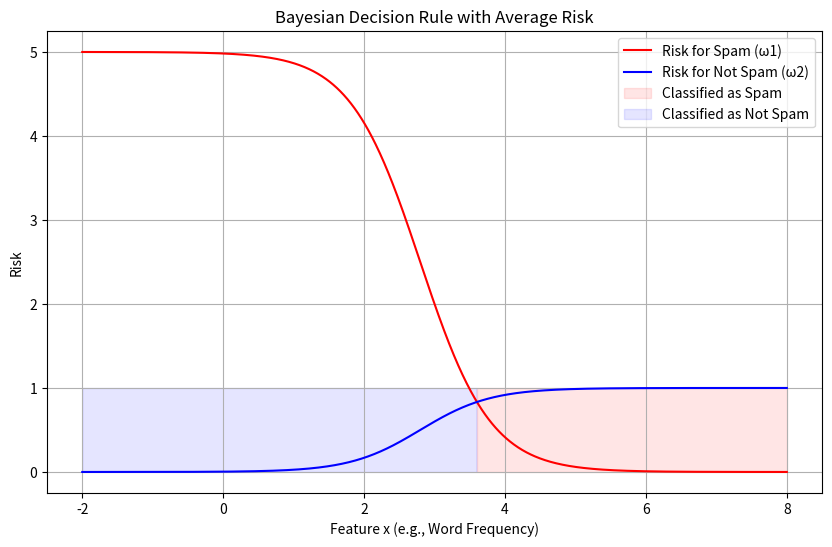

Here is the Python script that generated this plot:
"""
File Name: bayesian_decision_with_average_risk.py
[redacted]
Date: 2024-12-26
Version: 1.0

Description:
    This script implements the Bayesian decision rule with average risk minimization in a binary classification context.
    It models a situation where two classes (Spam and Not Spam) are classified based on a feature, such as word frequency,
    and considers the costs of misclassification (λ21 for classifying Spam as Not Spam and λ12 for classifying Not Spam as Spam).

    The script calculates the posterior probabilities of each class given the observed feature and computes the risks 
    associated with each class under different classification decisions. The decision rule aims to minimize the average risk
    by comparing the risks for both classes. The decision boundary is then plotted to visualize how the decision regions 
    change based on the costs and prior probabilities.

    The impact of the misclassification costs and priors is illustrated through plots, and the average risk is computed 
    using integration.

Key Components:
    - Likelihood Calculation: The likelihood of observing the feature given each class (Spam and Not Spam) is computed 
      using normal distributions.
    - Bayesian Update: Posterior probabilities are computed using Bayes' theorem based on the likelihoods and priors.
    - Risk Calculation: The risks associated with each class are calculated based on the misclassification costs.
    - Decision Rule: The decision rule selects the class that minimizes the expected risk, which is compared between 
      the two classes.
    - Visualization: The decision boundary is visualized by plotting the risk functions and the classified regions.
    - Average Risk: The script computes the average risk by integrating the minimum risk across the feature space.

Usage:
    - This script demonstrates the process of Bayesian decision-making with risk minimization in a binary classification problem.
    - It visualizes how the decision boundary and classification regions are influenced by misclassification costs and priors.

Dependencies:
    - numpy
    - matplotlib
    - scipy

Instructions:
    - Ensure that the required dependencies (NumPy, matplotlib, scipy) are installed in your Python environment.
    - Run the script to observe the decision boundary, risks, and average risk under the given conditions.
    - The script will output the average risk value and plot the decision boundary with labeled classification regions.

Notes:
    - The decision-making process is based on minimizing the expected risk, which is influenced by the priors and misclassification costs.
    - This script is useful for understanding how Bayesian decision theory can be applied in a classification context with risks involved.
"""

import numpy as np
import matplotlib.pyplot as plt
from scipy.stats import norm

# Parameters
mu1, sigma1 = 2, 1  # Class ω1 (Spam)
mu2, sigma2 = 4, 1  # Class ω2 (Not Spam)
P_w1, P_w2 = 0.4, 0.6  # Priors
lambda_21 = 5  # Cost of classifying Spam as Not Spam
lambda_12 = 1  # Cost of classifying Not Spam as Spam

# Step 1: Define the likelihoods
x = np.linspace(-2, 8, 1000)
p_x_w1 = norm.pdf(x, mu1, sigma1)  # p(x | ω1)
p_x_w2 = norm.pdf(x, mu2, sigma2)  # p(x | ω2)

# Step 2: Compute the posterior probabilities
p_x = p_x_w1 * P_w1 + p_x_w2 * P_w2  # Total evidence
P_w1_x = (p_x_w1 * P_w1) / p_x  # Posterior P(ω1 | x)
P_w2_x = (p_x_w2 * P_w2) / p_x  # Posterior P(ω2 | x)

# Step 3: Decision rule - Minimize Average Risk
# Compute the risk for each class
risk_w1 = lambda_21 * P_w1_x  # Risk for classifying as ω1
risk_w2 = lambda_12 * P_w2_x  # Risk for classifying as ω2

# Decision boundary: Compare risks
decision = np.where(risk_w1 < risk_w2, 1, 2)

# Step 4: Plot the results
plt.figure(figsize=(10, 6))
plt.plot(x, risk_w1, label="Risk for Spam (ω1)", color='red')
plt.plot(x, risk_w2, label="Risk for Not Spam (ω2)", color='blue')
plt.fill_between(x, 0, 1, where=decision == 1, color='red', alpha=0.1, label="Classified as Spam")
plt.fill_between(x, 0, 1, where=decision == 2, color='blue', alpha=0.1, label="Classified as Not Spam")
plt.title("Bayesian Decision Rule with Average Risk")
plt.xlabel("Feature x (e.g., Word Frequency)")
plt.ylabel("Risk")
plt.legend()
plt.grid()
plt.show()

# Step 5: Compute Average Risk
average_risk = np.trapz(np.minimum(risk_w1, risk_w2), x)  # Integrate over x
print(f"Average Risk: {average_risk:.4f}")
